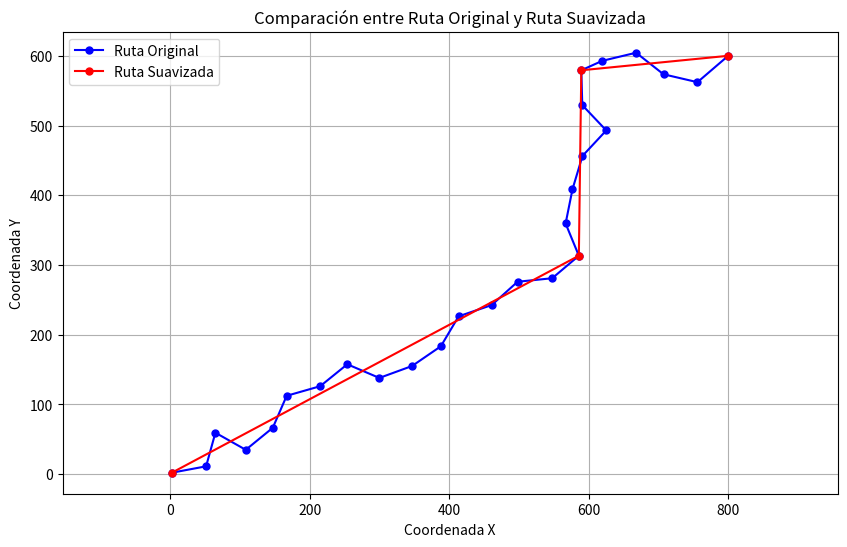

Write Python code to recreate this figure.
import numpy as np
import matplotlib.pyplot as plt

# Implementación de Ramer-Douglas-Peucker


def graficar_rutas(ruta_original, ruta_suavizada):
    """
    Grafica las rutas original y suavizada.

    :param ruta_original: Lista de tuplas que representan la ruta original.
    :param ruta_suavizada: Lista de tuplas que representan la ruta suavizada.
    """
    # Extraer coordenadas de las rutas
    x_original, y_original = zip(*ruta_original)
    x_suavizada, y_suavizada = zip(*ruta_suavizada)

    # Crear la figura y los ejes
    plt.figure(figsize=(10, 6))

    # Graficar la ruta original
    plt.plot(x_original, y_original, marker='o', label='Ruta Original', color='blue', markersize=5)

    # Graficar la ruta suavizada
    plt.plot(x_suavizada, y_suavizada, marker='o', label='Ruta Suavizada', color='red', markersize=5)

    # Configuraciones de la gráfica
    plt.title('Comparación entre Ruta Original y Ruta Suavizada')
    plt.xlabel('Coordenada X')
    plt.ylabel('Coordenada Y')
    plt.legend()
    plt.grid()
    plt.axis('equal')  # Para mantener la relación de aspecto
    plt.show()

def perpendicular_distance(point, start, end):
    """Calcula la distancia perpendicular desde un punto a una línea."""
    if np.array_equal(start, end):
        return np.linalg.norm(point - start)

    # La línea se define por dos puntos
    line_vec = end - start
    line_mag = np.linalg.norm(line_vec)
    line_unit_vec = line_vec / line_mag
    point_vec = point - start
    t = np.dot(point_vec, line_unit_vec)

    # Proyección del punto sobre la línea
    if t < 0:
        nearest = start
    elif t > line_mag:
        nearest = end
    else:
        nearest = start + t * line_unit_vec

    return np.linalg.norm(point - nearest)


def douglas_peucker(points, epsilon):
    """Reduce los puntos en la curva utilizando el algoritmo de Ramer-Douglas-Peucker."""
    # Distancia máxima permitida
    dmax = 0.0
    index = 0
    end = len(points) - 1

    # Recurre a los puntos más distantes de la línea
    for i in range(1, end):
        d = perpendicular_distance(points[i], points[0], points[end])
        if d > dmax:
            index = i
            dmax = d

    # Si la distancia máxima es mayor que epsilon, se guarda el punto
    if dmax >= epsilon:
        # Recurre en dos segmentos
        rec_results1 = douglas_peucker(points[:index + 1], epsilon)
        rec_results2 = douglas_peucker(points[index:], epsilon)

        # Combina los resultados
        return rec_results1[:-1] + rec_results2
    else:
        return [points[0], points[end]]


# Ejemplo de uso
ruta = [
    (800, 600),
    (755.8724596406473, 562.1269677217381),
    (707.1818232220695, 573.4945499252614),
    (667.8741075331378, 604.3960626280096),
    (619.2515447974017, 592.7407465443761),
    (589.2886846834278, 579.2072476416264),
    (590.6884689224602, 529.2268454415224),
    (625.0993909365933, 492.9516687205573),
    (590.9844027917369, 456.3980425820152),
    (576.6236800203586, 408.5047273753643),
    (566.7716847834673, 359.4849539175823),
    (585.7735561256296, 313.23639842126533),
    (547.5891897480151, 280.95708361533895),
    (497.845360869571, 275.9022355946686),
    (460.6985955338555, 242.43407423057087),
    (413.3552905316128, 226.35267281574946),
    (387.84452896550636, 183.35033515467262),
    (346.5968454015942, 155.09031745100924),
    (299.6275666469492, 137.947188994731),
    (253.63094364181697, 157.55103229454693),
    (214.7670572090177, 126.09315043103803),
    (166.69798274899813, 112.33218823513421),
    (146.7884972439311, 66.46703384835027),
    (108.04796456927772, 34.85736557922545),
    (64.47581340553906, 59.38220284605164),
    (51.147949541699774, 11.191248873060328),
    (2, 2)
]

# Suavizar la ruta
epsilon = 50  # Define un umbral para la suavización
ruta_suavizada = douglas_peucker(np.array(ruta), epsilon)

print("Ruta suavizada:")
for punto in ruta_suavizada:
    print(punto)
graficar_rutas(ruta, ruta_suavizada)
